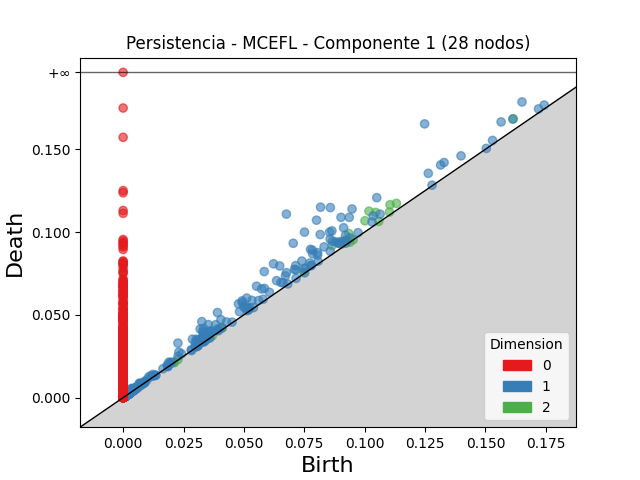

The file beside this chart, header and first rows:
dimension, birth, death
2, 0.1018, 0.1126
2, 0.1046, 0.1118
2, 0.1615, 0.1685
2, 0.1001, 0.1068
2, 0.1105, 0.1165
2, 0.09345, 0.09909
2, 0.08655, 0.09195
2, 0.1131, 0.1173
2, 0.09124, 0.09475
2, 0.09052, 0.09275
2, 0.09295, 0.0949
2, 0.1102, 0.112
2, 0.04015, 0.04179
2, 0.07463, 0.07592
2, 0.04099, 0.04216
2, 0.1058, 0.1064
2, 0.03695, 0.03743
2, 0.02269, 0.02299
2, 0.002577, 0.002811
2, 0.00275, 0.002953
2, 0.002952, 0.003139
2, 0.002157, 0.00234
2, 0.002483, 0.002659
2, 0.003126, 0.003291
2, 0.002685, 0.002845
2, 0.002935, 0.003078
2, 0.002286, 0.002427
2, 0.002532, 0.002665
2, 0.002049, 0.002179
2, 0.001844, 0.001969
2, 0.002374, 0.002496
2, 0.001863, 0.00198
2, 0.02105, 0.02117
2, 0.002757, 0.002868
2, 0.09522, 0.09533
2, 0.002811, 0.00292
2, 0.002446, 0.002555
2, 0.003029, 0.003133
2, 0.001707, 0.00181
2, 0.003039, 0.00314
2, 0.00428, 0.00438
2, 0.002209, 0.002309
2, 0.002001, 0.002099
2, 0.001852, 0.001946
2, 0.002261, 0.002353
2, 0.002095, 0.002182
2, 0.002218, 0.002304
2, 0.001871, 0.001955
2, 0.001853, 0.00193
2, 0.003875, 0.003951
2, 0.00228, 0.002351
2, 0.00226, 0.00233
2, 0.002169, 0.002232
2, 0.00151, 0.001569
2, 0.002638, 0.002696
2, 0.002115, 0.002172
2, 0.001361, 0.001417
2, 0.001519, 0.001574
2, 0.002545, 0.002596
2, 0.001186, 0.001236
... 8,656 more rows
